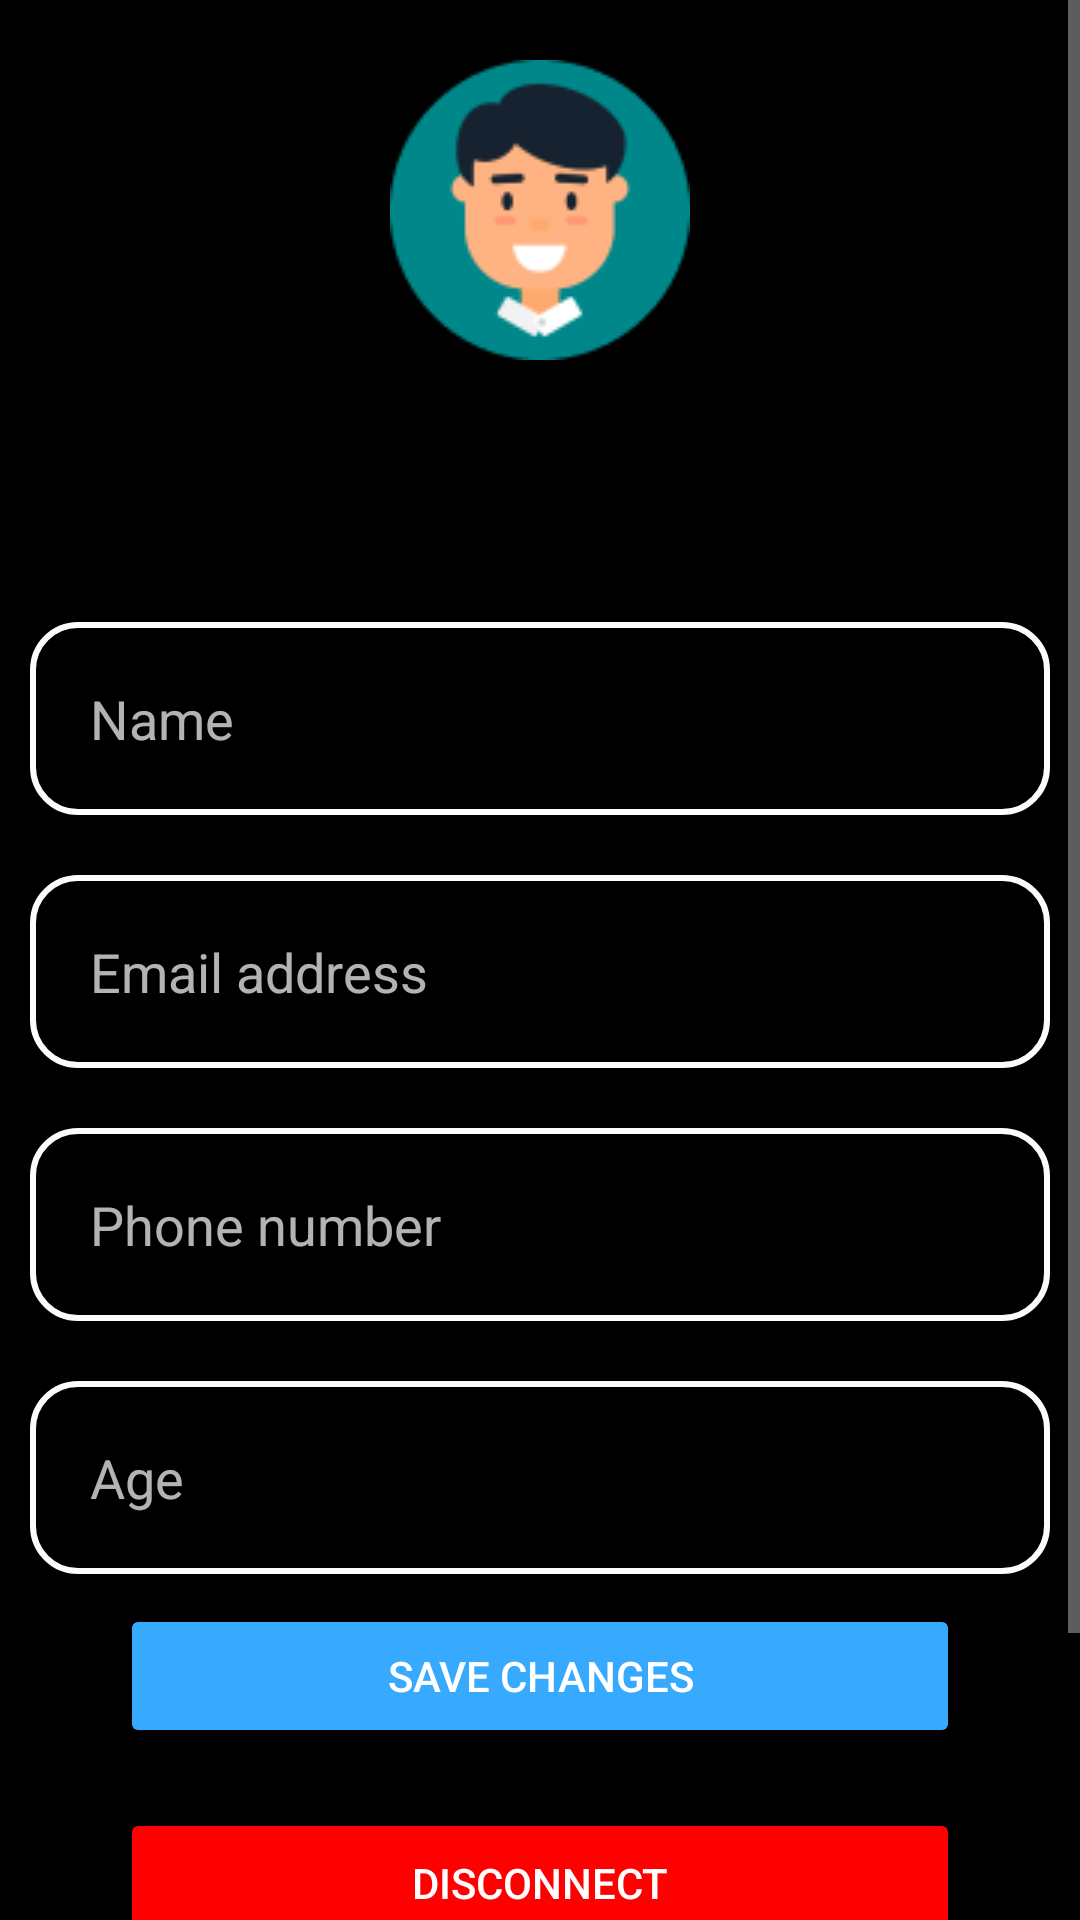

Android layout source for this screen:
<!-- AndroidManifest.xml: application theme Theme.Evinder -->
<!-- res/layout/fragment_notifications.xml -->
<?xml version="1.0" encoding="utf-8"?>
<LinearLayout
    xmlns:android="http://schemas.android.com/apk/res/android"
    xmlns:tools="http://schemas.android.com/tools"
    android:layout_width="match_parent"
    android:layout_height="match_parent"
    tools:context=".MainActivity"
    android:orientation="vertical"
    android:background="@color/font_dark">
    <ScrollView
        android:layout_width="fill_parent"
        android:layout_height="match_parent">

        <LinearLayout
            android:layout_width="match_parent"
            android:layout_height="wrap_content"
            android:orientation="vertical"
            android:layout_marginTop="20dp"
            >

            <androidx.cardview.widget.CardView
                android:layout_width="match_parent"
                android:layout_height="100dp"
                android:gravity="center"
                android:backgroundTint="@android:color/transparent"
                android:layout_marginBottom="5dp"
                >
                <ImageView
                    android:layout_width="match_parent"
                    android:layout_height="wrap_content"
                    android:layout_gravity="center"
                    android:src="@drawable/profile"
                    >
                </ImageView>

            </androidx.cardview.widget.CardView>

            <TextView
                android:layout_width="match_parent"
                android:layout_height="wrap_content"
                android:text="Change profile photo"
                android:gravity="center"
                android:fontFamily="@font/montserratregular"
                android:textSize="24sp"
                android:textColor="@color/textColor"
                android:layout_marginBottom="40dp"
                >

            </TextView>

            <EditText
                android:id="@+id/firstnameuser"
                android:layout_width="match_parent"
                android:layout_height="wrap_content"
                android:padding="20dp"
                android:hint="Name"
                android:layout_gravity="center"
                android:layout_margin="10dp"
                android:textColor="@color/textColor"
                android:background="@drawable/editressource"
                android:layout_marginBottom="30dp"
                >
            </EditText>

            <EditText
                android:id="@+id/emailaddress"
                android:layout_width="match_parent"
                android:layout_height="wrap_content"
                android:padding="20dp"
                android:hint="Email address"
                android:layout_gravity="center"
                android:layout_margin="10dp"
                android:textColor="@color/textColor"
                android:background="@drawable/editressource"
                android:layout_marginBottom="30dp"
                >
            </EditText>

            <EditText
                android:id="@+id/phonenumber"
                android:layout_width="match_parent"
                android:layout_height="wrap_content"
                android:padding="20dp"
                android:layout_gravity="center"
                android:layout_margin="10dp"
                android:textColor="@color/textColor"
                android:background="@drawable/editressource"
                android:layout_marginBottom="30dp"
                android:hint="Phone number"
                >
            </EditText>

            <EditText
                android:id="@+id/ageuser"
                android:layout_width="match_parent"
                android:layout_height="wrap_content"
                android:padding="20dp"
                android:layout_gravity="center"
                android:layout_margin="10dp"
                android:textColor="@color/textColor"
                android:background="@drawable/editressource"
                android:layout_marginBottom="30dp"
                android:hint="Age"
                >
            </EditText>


            <Button
                android:id="@+id/savechanges"
                android:text="Save changes"
                android:textColor="@color/white"

                android:layout_height="match_parent"
                android:layout_width="match_parent"
                android:onClick="saveChanges"
                android:backgroundTint="@color/cyan"
                android:layout_marginLeft="40dp"
                android:layout_marginRight="40dp">
            </Button>

            <LinearLayout
                android:layout_height="50dp"
                android:layout_width="match_parent"
                android:paddingHorizontal="100dp"
                android:layout_marginTop="20dp"
                android:layout_marginBottom="100dp">

                <Button
                    android:id="@+id/disconnect"
                    android:text="Disconnect"
                    android:backgroundTint="@color/red"
                    android:textColor="@color/white"
                    android:layout_height="match_parent"
                    android:layout_width="match_parent"
                    android:layout_marginLeft="40dp"
                    android:layout_marginRight="40dp"
                    android:onClick="disconnect"
                    >
                </Button>
            </LinearLayout>
        </LinearLayout>
    </ScrollView>

</LinearLayout>
<!-- resources referenced by this layout -->
<resources>
  <color name="cyan">#37A9FF</color>
  <color name="font_dark">#000000</color>
  <color name="red">#FF0000</color>
  <color name="textColor">#000000</color>
  <color name="white">#FFFFFFFF</color>
  <!-- drawable editressource (drawable) -->
  <?xml version="1.0" encoding="utf-8"?>
  <shape xmlns:android="http://schemas.android.com/apk/res/android">
      <stroke
          android:width="2dp"
          android:color="@color/borderColor" />
      <corners
          android:bottomRightRadius="15dp"
          android:bottomLeftRadius="15dp"
          android:topLeftRadius="15dp"
          android:topRightRadius="15dp" />
  </shape>
  <!-- drawable profile: png bitmap (drawable, 5119 bytes) -->
  <style name="Theme.Evinder" parent="Theme.Design.NoActionBar">
          
          <item name="colorPrimary">@color/purple_500</item>
          <item name="colorPrimaryVariant">@color/purple_700</item>
          <item name="colorOnPrimary">@color/black</item>
          
          <item name="colorSecondary">@color/teal_200</item>
          <item name="colorSecondaryVariant">@color/teal_700</item>
          <item name="colorOnSecondary">@color/black</item>
          
          <item name="android:statusBarColor" tools:targetApi="l">?attr/colorPrimaryVariant</item>
          
  
          <item name="android:minWidth">0dip</item>
          <item name="android:padding">0dip</item>
      </style>
  <color name="borderColor">#FCFCFD</color>
  <color name="purple_500">#FF6200EE</color>
  <color name="purple_700">#FF3700B3</color>
  <color name="black">#FF000000</color>
  <color name="teal_200">#FF03DAC5</color>
  <color name="teal_700">#FF018786</color>
</resources>
